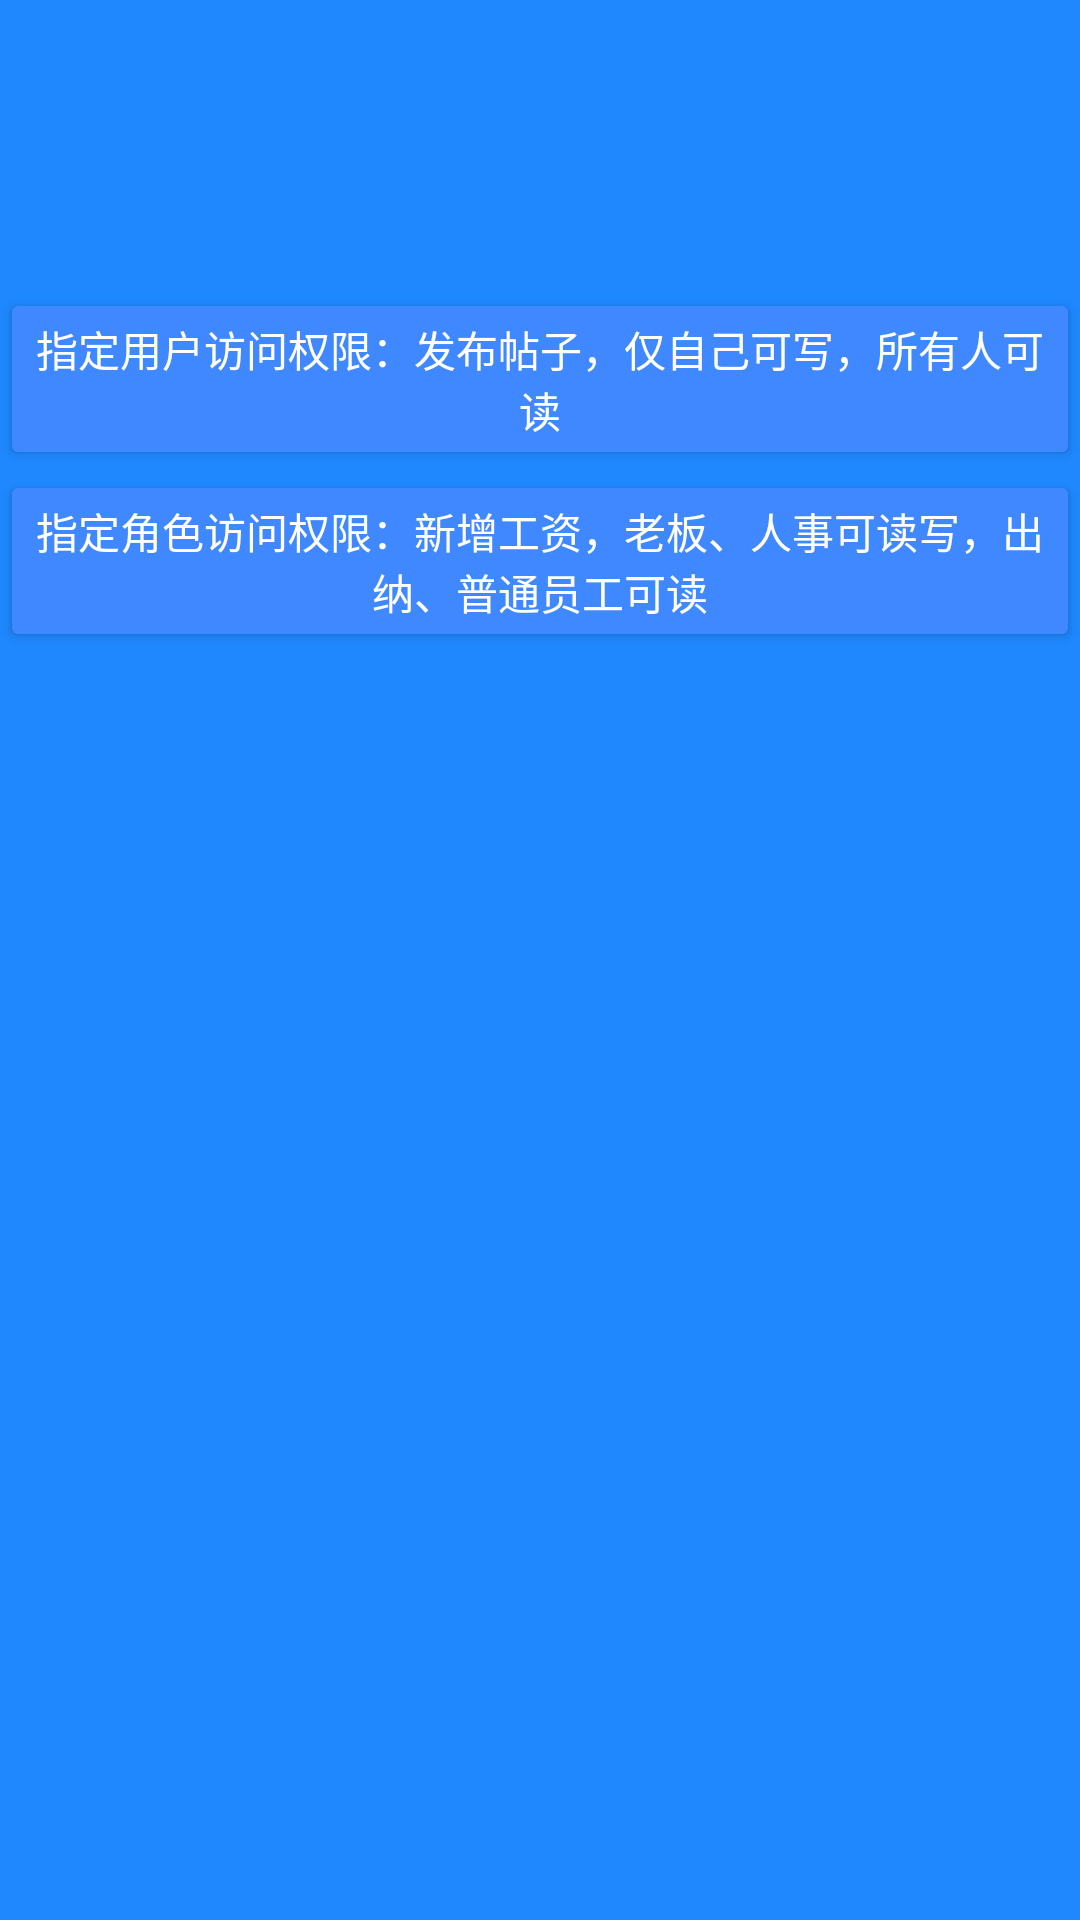

This screen was rendered from an Android layout file. Write that file and the resources it references.
<!-- AndroidManifest.xml: application theme AppTheme.Dark -->
<!-- res/layout/activity_acl.xml -->
<?xml version="1.0" encoding="utf-8"?>
<androidx.appcompat.widget.LinearLayoutCompat xmlns:android="http://schemas.android.com/apk/res/android"
    android:layout_width="match_parent"
    android:layout_height="match_parent"
    android:orientation="vertical">

    <androidx.appcompat.widget.AppCompatImageView
        android:layout_width="wrap_content"
        android:layout_height="72dp"
        android:layout_gravity="center_horizontal"
        android:layout_marginBottom="24dp"
        android:src="@mipmap/ic_bmob" />

    <androidx.appcompat.widget.AppCompatButton
        android:layout_width="match_parent"
        android:id="@+id/btn_acl_access"
        android:text="指定用户访问权限：发布帖子，仅自己可写，所有人可读"
        android:layout_height="wrap_content" />



    <androidx.appcompat.widget.AppCompatButton
        android:layout_width="match_parent"
        android:id="@+id/btn_role_access"
        android:text="指定角色访问权限：新增工资，老板、人事可读写，出纳、普通员工可读"
        android:layout_height="wrap_content" />




</androidx.appcompat.widget.LinearLayoutCompat>
<!-- resources referenced by this layout -->
<resources>
  <style name="AppTheme.Dark" parent="Theme.AppCompat.NoActionBar">
  
          <item name="colorPrimary">@color/colorPrimary</item>
          <item name="colorPrimaryDark">@color/colorPrimaryDark</item>
          <item name="colorAccent">@color/colorAccent</item>
  
          <item name="android:windowBackground">@color/colorPrimary</item>
  
          <item name="colorControlNormal">@color/iron</item>
          <item name="colorControlActivated">@color/white</item>
          <item name="colorControlHighlight">@color/white</item>
          <item name="android:textColorHint">@color/iron</item>
  
          <item name="colorButtonNormal">@color/colorPrimaryDarker</item>
          <item name="android:colorButtonNormal" tools:ignore="NewApi">@color/colorPrimaryDarker
          </item>
      </style>
  <color name="colorPrimary">#1F88FF</color>
  <color name="colorPrimaryDark">#2F88FF</color>
  <color name="colorAccent">#FFFFFF</color>
  <color name="iron">#CCCCCC</color>
  <color name="white">#FFFFFF</color>
  <color name="colorPrimaryDarker">#3F88FF</color>
</resources>
